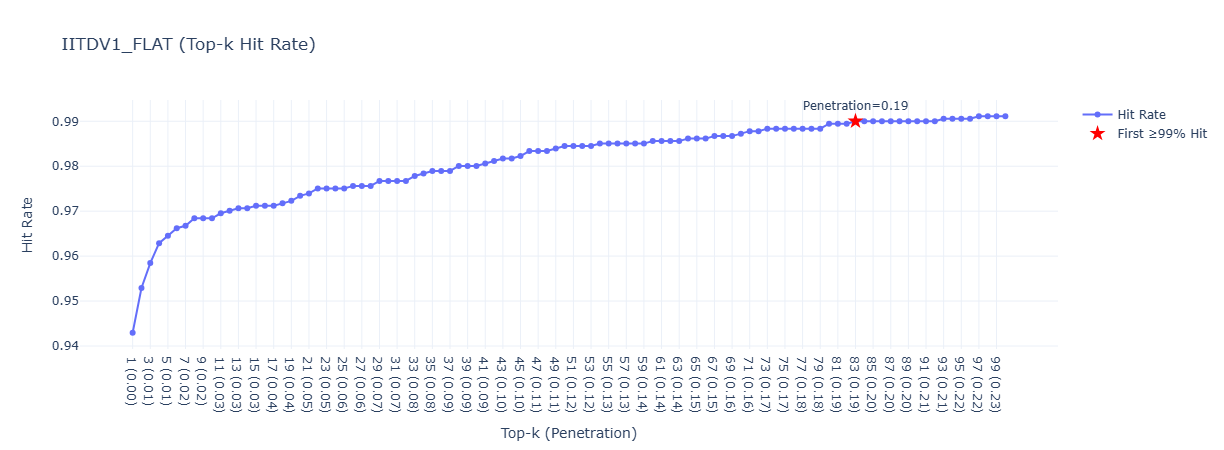

Source data for this figure (header and first rows):
k, penetration, hit_rate
1, 0.002299, 0.9429
2, 0.004598, 0.9529
3, 0.006897, 0.9584
4, 0.009195, 0.9629
5, 0.01149, 0.9645
6, 0.01379, 0.9662
7, 0.01609, 0.9668
8, 0.01839, 0.9684
9, 0.02069, 0.9684
10, 0.02299, 0.9684
11, 0.02529, 0.9695
12, 0.02759, 0.9701
13, 0.02989, 0.9706
14, 0.03218, 0.9706
15, 0.03448, 0.9712
16, 0.03678, 0.9712
17, 0.03908, 0.9712
18, 0.04138, 0.9717
19, 0.04368, 0.9723
20, 0.04598, 0.9734
21, 0.04828, 0.974
22, 0.05057, 0.9751
23, 0.05287, 0.9751
24, 0.05517, 0.9751
25, 0.05747, 0.9751
26, 0.05977, 0.9756
27, 0.06207, 0.9756
28, 0.06437, 0.9756
29, 0.06667, 0.9767
30, 0.06897, 0.9767
31, 0.07126, 0.9767
32, 0.07356, 0.9767
33, 0.07586, 0.9778
34, 0.07816, 0.9784
35, 0.08046, 0.9789
36, 0.08276, 0.9789
37, 0.08506, 0.9789
38, 0.08736, 0.9801
39, 0.08966, 0.9801
40, 0.09195, 0.9801
41, 0.09425, 0.9806
42, 0.09655, 0.9812
43, 0.09885, 0.9817
44, 0.1011, 0.9817
45, 0.1034, 0.9823
46, 0.1057, 0.9834
47, 0.108, 0.9834
48, 0.1103, 0.9834
49, 0.1126, 0.9839
50, 0.1149, 0.9845
51, 0.1172, 0.9845
52, 0.1195, 0.9845
53, 0.1218, 0.9845
54, 0.1241, 0.985
55, 0.1264, 0.985
56, 0.1287, 0.985
57, 0.131, 0.985
58, 0.1333, 0.985
59, 0.1356, 0.985
60, 0.1379, 0.9856
... 40 more rows
